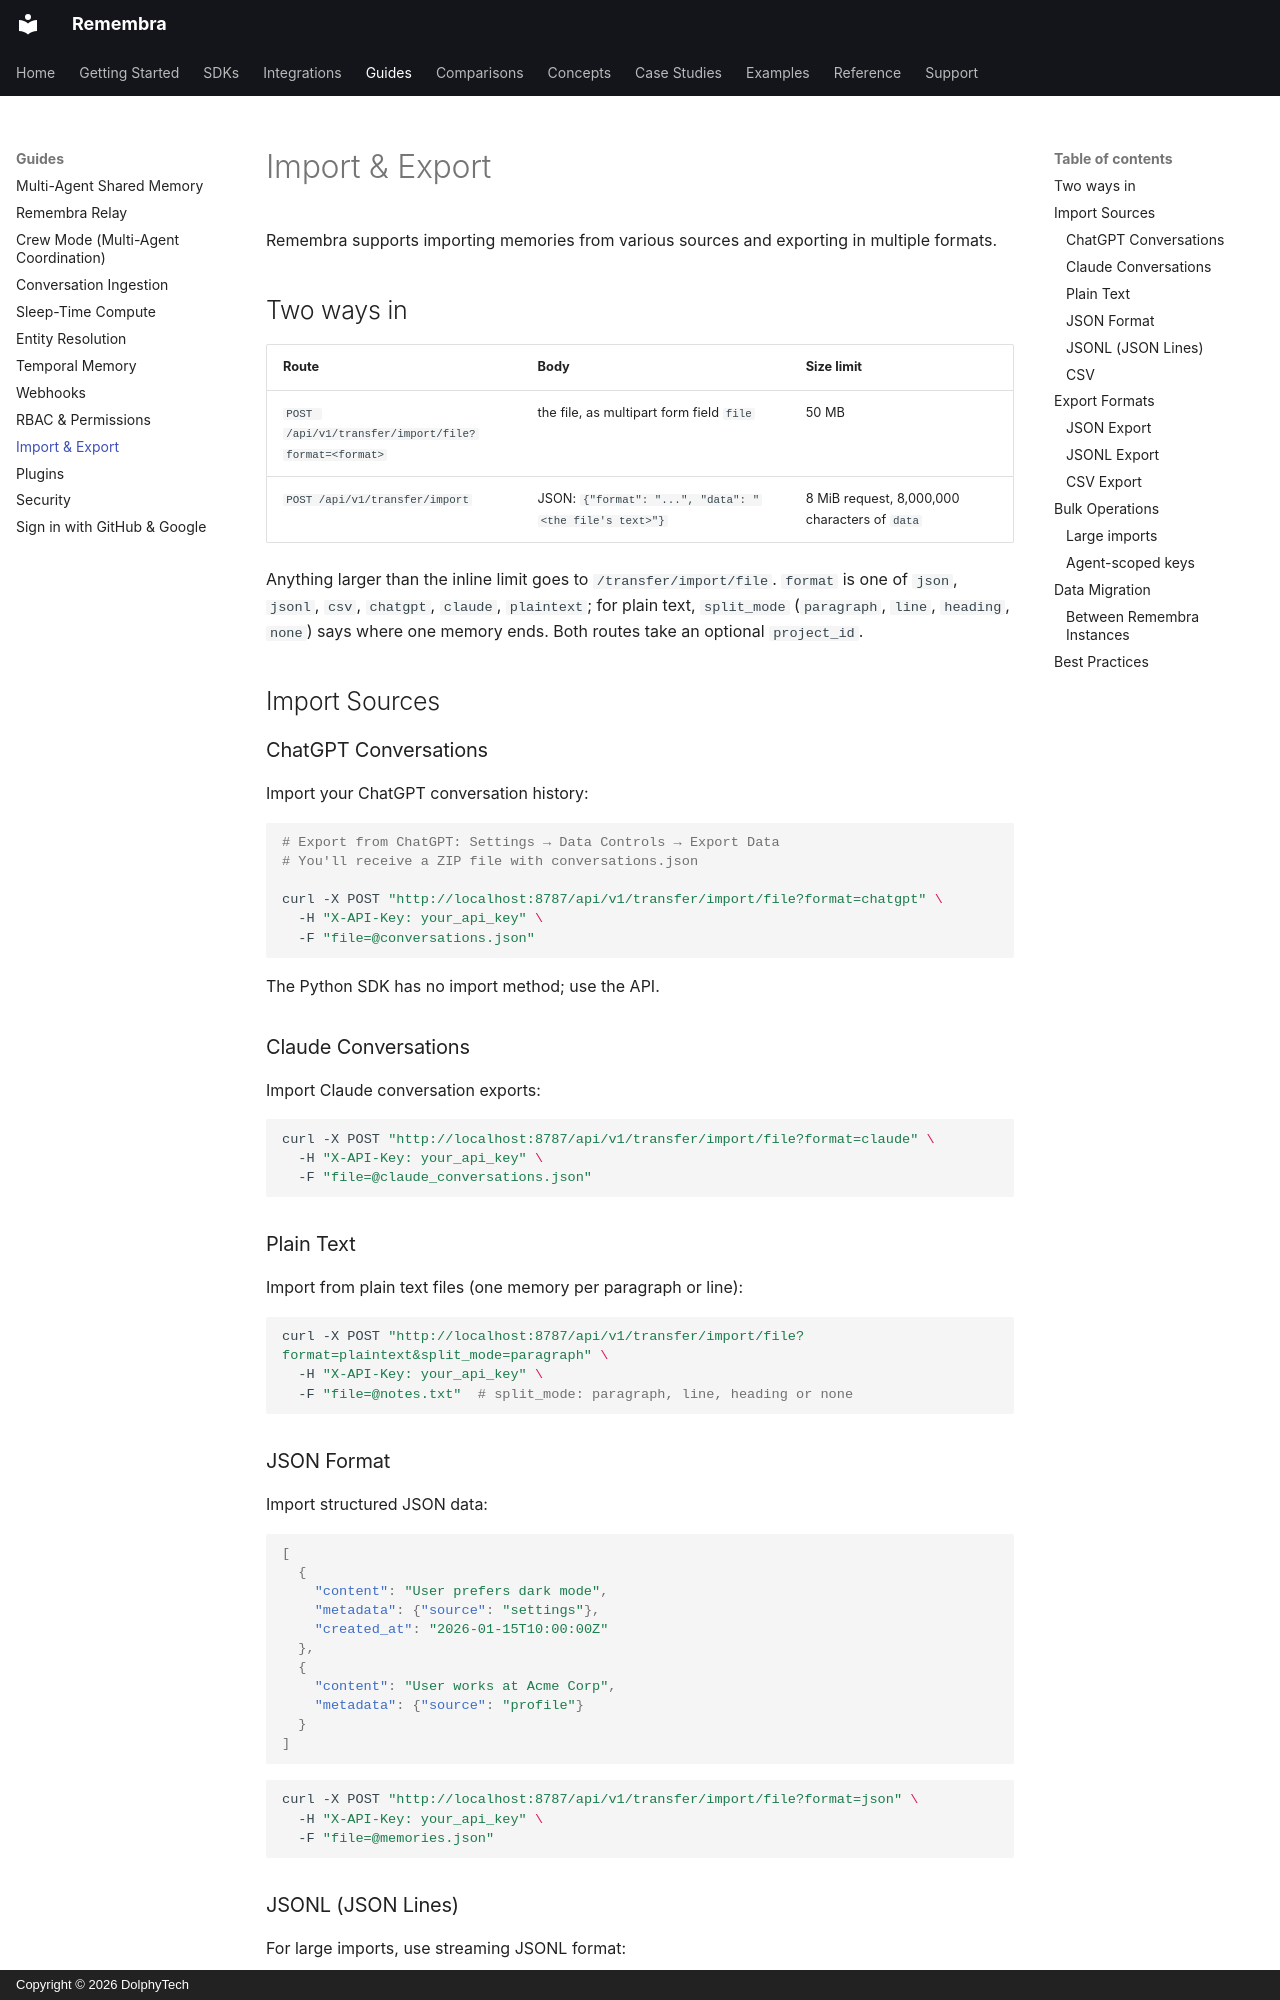

repository: remembra-ai/remembra · page: guides/import-export/index.html · generator: mkdocs · copyright: Copyright © 2026 DolphyTech

# Import & Export

Remembra supports importing memories from various sources and exporting in multiple formats.

## Two ways in

| Route | Body | Size limit |
|-------|------|------------|
| `POST /api/v1/transfer/import/file?format=<format>` | the file, as multipart form field `file` | 50 MB |
| `POST /api/v1/transfer/import` | JSON: `{"format": "...", "data": "<the file's text>"}` | 8 MiB request, 8,000,000 characters of `data` |

Anything larger than the inline limit goes to `/transfer/import/file`. `format` is one of `json`, `jsonl`,
`csv`, `chatgpt`, `claude`, `plaintext`; for plain text, `split_mode` (`paragraph`, `line`, `heading`, `none`)
says where one memory ends. Both routes take an optional `project_id`.

## Import Sources

### ChatGPT Conversations

Import your ChatGPT conversation history:

```bash
# Export from ChatGPT: Settings → Data Controls → Export Data
# You'll receive a ZIP file with conversations.json

curl -X POST "http://localhost:8787/api/v1/transfer/import/file?format=chatgpt" \
  -H "X-API-Key: your_api_key" \
  -F "file=@conversations.json"
```

The Python SDK has no import method; use the API.

### Claude Conversations

Import Claude conversation exports:

```bash
curl -X POST "http://localhost:8787/api/v1/transfer/import/file?format=claude" \
  -H "X-API-Key: your_api_key" \
  -F "file=@claude_conversations.json"
```

### Plain Text

Import from plain text files (one memory per paragraph or line):

```bash
curl -X POST "http://localhost:8787/api/v1/transfer/import/file?format=plaintext&split_mode=paragraph" \
  -H "X-API-Key: your_api_key" \
  -F "file=@notes.txt"  # split_mode: paragraph, line, heading or none
```

### JSON Format

Import structured JSON data:

```json
[
  {
    "content": "User prefers dark mode",
    "metadata": {"source": "settings"},
    "created_at": "2026-01-15T10:00:00Z"
  },
  {
    "content": "User works at Acme Corp",
    "metadata": {"source": "profile"}
  }
]
```

```bash
curl -X POST "http://localhost:8787/api/v1/transfer/import/file?format=json" \
  -H "X-API-Key: your_api_key" \
  -F "file=@memories.json"
```
